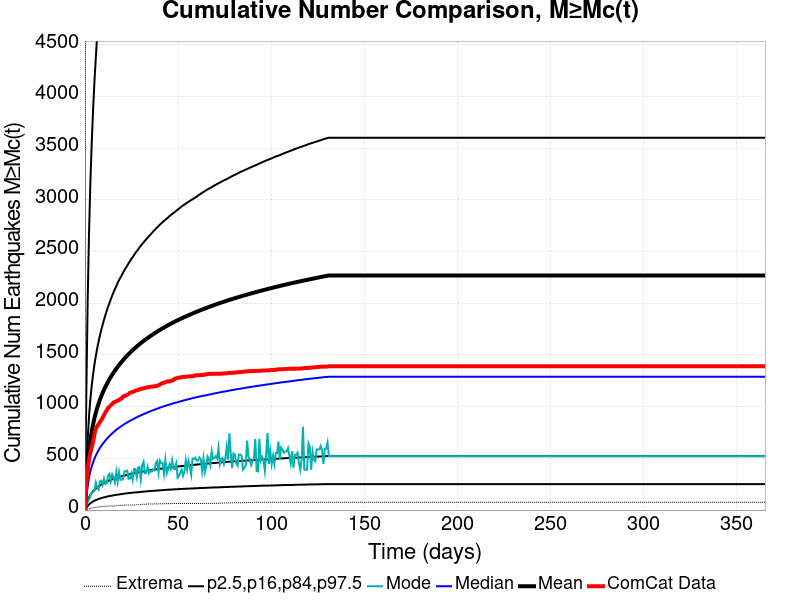

The file beside this chart, header and first rows:
Time (days), ComCat Data, Simulation Mean, Simulation Median, Simulation Mode, Simulation Minimum, Simulation Maximum, 2.5 %-ile, 16 %-ile, 84 %-ile, 97.5 %-ile
0.0, 0.0, 0.0, 0.0, 0.0, 0.0, 0.0, 0.0, 0.0, 0.0, 0.0
0.732, 269.0, 234.5, 128.0, 42.0, 1.0, 12603, 19.0, 46.0, 376.0, 1117
1.464, 393.0, 428.4, 235.0, 92.0, 6.0, 22607, 39.0, 89.0, 682.0, 2026
2.196, 489.0, 572.5, 316.0, 100.0, 11.0, 29601, 54.0, 121.0, 909.0, 2681
2.928, 559.0, 677.6, 376.0, 138.0, 16.0, 34938, 66.0, 146.0, 1075, 3177
3.66, 604.0, 760.8, 424.0, 167.0, 18.0, 39239, 75.0, 165.0, 1207, 3556
4.392, 662.0, 830.5, 464.0, 177.0, 23.0, 42559, 84.0, 182.0, 1316, 3884
5.124, 735.0, 890.1, 498.0, 187.0, 25.0, 45267, 91.0, 196.0, 1410, 4151
5.856, 784.0, 941.9, 528.0, 265.0, 26.0, 48234, 97.0, 208.0, 1492, 4383
6.588, 811.0, 988, 555.0, 217.0, 28.0, 50451, 102.0, 219.0, 1565, 4593
7.32, 831.0, 1029, 579.0, 198.0, 30.0, 52250, 107.0, 229.0, 1630, 4779
8.052, 851.0, 1068, 601.0, 277.0, 31.0, 54020, 112.0, 238.0, 1691, 4962
8.784, 871.0, 1102, 621.0, 284.0, 35.0, 55553, 116.0, 247.0, 1744, 5116
9.516, 894.0, 1134, 640.0, 245.0, 35.0, 57130, 120.0, 254.0, 1794, 5251
10.25, 918.0, 1164, 657.0, 303.0, 35.0, 58465, 123.0, 262.0, 1842, 5394
10.98, 945.0, 1192, 673.0, 254.0, 38.0, 59624, 126.0, 268.0, 1886, 5521
11.71, 964.0, 1218, 688.0, 258.0, 38.0, 60843, 130.0, 275.0, 1929, 5635
12.44, 989.0, 1243, 703.0, 333.0, 38.0, 61968, 133.0, 281.0, 1967, 5741
13.18, 1000, 1266, 716.0, 350.0, 39.0, 63024, 135.0, 287.0, 2005, 5840
13.91, 1015, 1288, 730.0, 279.0, 39.0, 63902, 138.0, 292.0, 2040, 5947
14.64, 1024, 1310, 742.0, 345.0, 39.0, 64708, 140.0, 297.0, 2075, 6048
15.37, 1041, 1330, 754.0, 317.0, 39.0, 65564, 143.0, 302.0, 2107, 6138
16.1, 1046, 1349, 765.0, 268.0, 40.0, 66435, 145.0, 307.0, 2138, 6233
16.84, 1052, 1368, 776.0, 369.0, 41.0, 67295, 147.0, 311.0, 2167, 6314
17.57, 1059, 1386, 787.0, 275.0, 45.0, 68136, 149.0, 315.0, 2197, 6398
18.3, 1066, 1403, 796.0, 368.0, 45.0, 68868, 151.0, 319.0, 2224, 6468
19.03, 1075, 1419, 806.0, 291.0, 47.0, 69511, 153.0, 323.0, 2248, 6548
19.76, 1080, 1435, 815.0, 297.0, 47.0, 70216, 155.0, 327.0, 2272, 6616
20.49, 1099, 1451, 823.0, 297.0, 47.0, 71273, 157.0, 331.0, 2298, 6694
21.23, 1103, 1466, 832.0, 375.0, 47.0, 72030, 159.0, 334.0, 2322, 6757
21.96, 1110, 1481, 840.0, 375.0, 48.0, 72744, 161.0, 338.0, 2343, 6823
22.69, 1114, 1495, 848.0, 380.0, 49.0, 73311, 162.0, 341.0, 2365, 6888
23.42, 1123, 1509, 856.0, 304.0, 49.0, 73924, 164.0, 344.0, 2387, 6945
24.15, 1134, 1522, 863.0, 305.0, 49.0, 74496, 165.0, 347.0, 2408, 6995
24.89, 1139, 1535, 870.0, 352.0, 49.0, 75001, 167.0, 351.0, 2428, 7044
25.62, 1142, 1547, 877.0, 292.0, 49.0, 75639, 168.0, 353.0, 2448, 7102
26.35, 1148, 1559, 884.0, 396.0, 50.0, 76172, 170.0, 356.0, 2467, 7157
27.08, 1154, 1571, 891.0, 398.0, 50.0, 76640, 171.0, 359.0, 2487, 7219
27.81, 1159, 1582, 897.0, 321.0, 52.0, 77059, 172.0, 361.0, 2504, 7270
28.55, 1162, 1594, 904.0, 411.0, 52.0, 77945, 173.0, 364.0, 2522, 7317
29.28, 1168, 1605, 910.0, 417.0, 52.0, 79006, 175.0, 367.0, 2541, 7372
30.01, 1173, 1615, 916.0, 298.0, 52.0, 80086, 176.0, 369.0, 2558, 7420
30.74, 1176, 1626, 922.0, 433.0, 56.0, 80934, 177.0, 371.0, 2574, 7463
31.47, 1177, 1636, 928.0, 466.0, 56.0, 82069, 178.0, 374.0, 2590, 7520
32.21, 1182, 1646, 934.0, 359.0, 56.0, 82915, 179.0, 376.0, 2606, 7564
32.94, 1186, 1655, 939.0, 360.0, 57.0, 83703, 181.0, 379.0, 2620, 7599
33.67, 1187, 1665, 945.0, 419.0, 57.0, 84424, 182.0, 381.0, 2636, 7641
34.4, 1190, 1674, 950.0, 357.0, 59.0, 85026, 183.0, 383.0, 2650, 7692
35.13, 1193, 1683, 956.0, 377.0, 59.0, 85691, 184.0, 386.0, 2664, 7724
35.87, 1194, 1692, 961.0, 373.0, 59.0, 86549, 185.0, 388.0, 2679, 7766
36.6, 1196, 1701, 966.0, 393.0, 59.0, 87186, 186.0, 390.0, 2693, 7804
37.33, 1197, 1710, 970.0, 384.0, 60.0, 87721, 187.0, 392.0, 2708, 7843
38.06, 1201, 1719, 976.0, 454.0, 60.0, 88442, 188.0, 394.0, 2722, 7885
38.79, 1202, 1727, 981.0, 474.0, 60.0, 89175, 189.0, 396.0, 2735, 7918
39.53, 1208, 1735, 985.0, 362.0, 60.0, 89768, 190.0, 398.0, 2748, 7951
40.26, 1214, 1743, 990.0, 478.0, 60.0, 90232, 191.0, 400.0, 2762, 7991
40.99, 1224, 1751, 996.0, 456.0, 61.0, 90698, 192.0, 401.0, 2774, 8025
41.72, 1229, 1759, 1000, 457.0, 61.0, 91194, 193.0, 403.0, 2786, 8068
42.45, 1232, 1766, 1004, 353.0, 61.0, 91653, 194.0, 405.0, 2797, 8106
43.19, 1236, 1774, 1009, 485.0, 62.0, 92066, 195.0, 407.0, 2809, 8138
... 440 more rows
